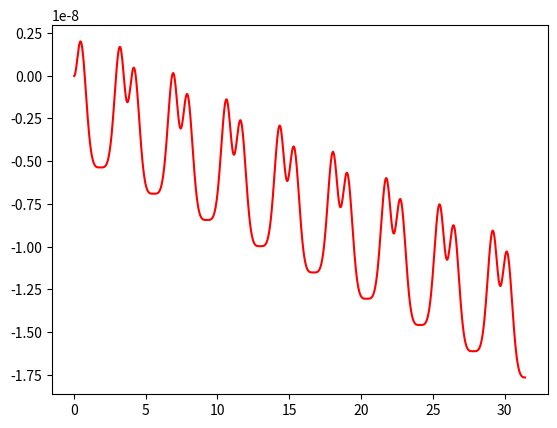

Write the Python code that produced this figure.
#!/usr/bin/env python
# demo of ODE integration methods

#######################################################################

import numpy as np
from scipy.optimize import root

#######################################################################

# dimension of the state vector
dim = 2

# number and length of steps to take
n = 1024; dt = 10.0*np.pi/n

# dynamical system to be integrated
def f(state):
	x,v = state
	return np.array([v,-x**3])

# energy (should be conserved for Hamiltonian EoM)
def E(state):
	x,v = state
	return v*v/2.0 + x**4/4.0

# initial conditions and energy
state = np.array([1.0,0.0]); E0 = E(state)

#######################################################################
# Euler and Runge-Kutta methods
#######################################################################

# forward Euler step (1st order)
def euler(state):
	return state + f(state)*dt

# backward Euler step (1st order)
def ieuler(state):
	return root(lambda x: x - state - f(x)*dt, state).x

# explicit midpoint (aka RK2)
def midpoint(state):
	return state + f(state + f(state)*dt/2.0)*dt

# implicit midpoint (2nd order)
def imidpoint(state):
	return root(lambda x: x - state - f((x+state)/2.0)*dt, state).x

# 4-th order Runge-Kutta method
def rk4(state):
	k1 = f(state)
	k2 = f(state+k1*dt/2.0)
	k3 = f(state+k2*dt/2.0)
	k4 = f(state+k3*dt)
	return state + (k1+2.0*k2+2.0*k3+k4)*dt/6.0

#######################################################################
# operator splitting methods for separable Hamiltonian (hard-coded EoM)
#######################################################################

# 1st order Hamiltonian split
def si1(state):
	x,v = state
	x += v*dt
	v += -x**3*dt
	return np.array([x,v])

# 2nd order Hamiltonian split
def si2(state):
	x,v = state
	x += v*dt/2.0
	v += -x**3*dt
	x += v*dt/2.0
	return np.array([x,v])

# to be continued...
...

#######################################################################
# Gauss-Legendre methods; symplectic with arbitrary Hamiltonian, A-stable
#######################################################################

...

#######################################################################

# evolution history and violation of energy conservation
t = 0.0; history = np.zeros([dim+2,n])

# evolve dynamical system with specified method
for i in range(0,n):
	t += dt; state = rk4(state)
	history[:,i] = [*state, t, E(state)-E0]

#######################################################################

import matplotlib.pyplot as plt

#plt.plot(history[dim], history[0])
plt.plot(history[dim], history[dim+1], "r-")
plt.show()
